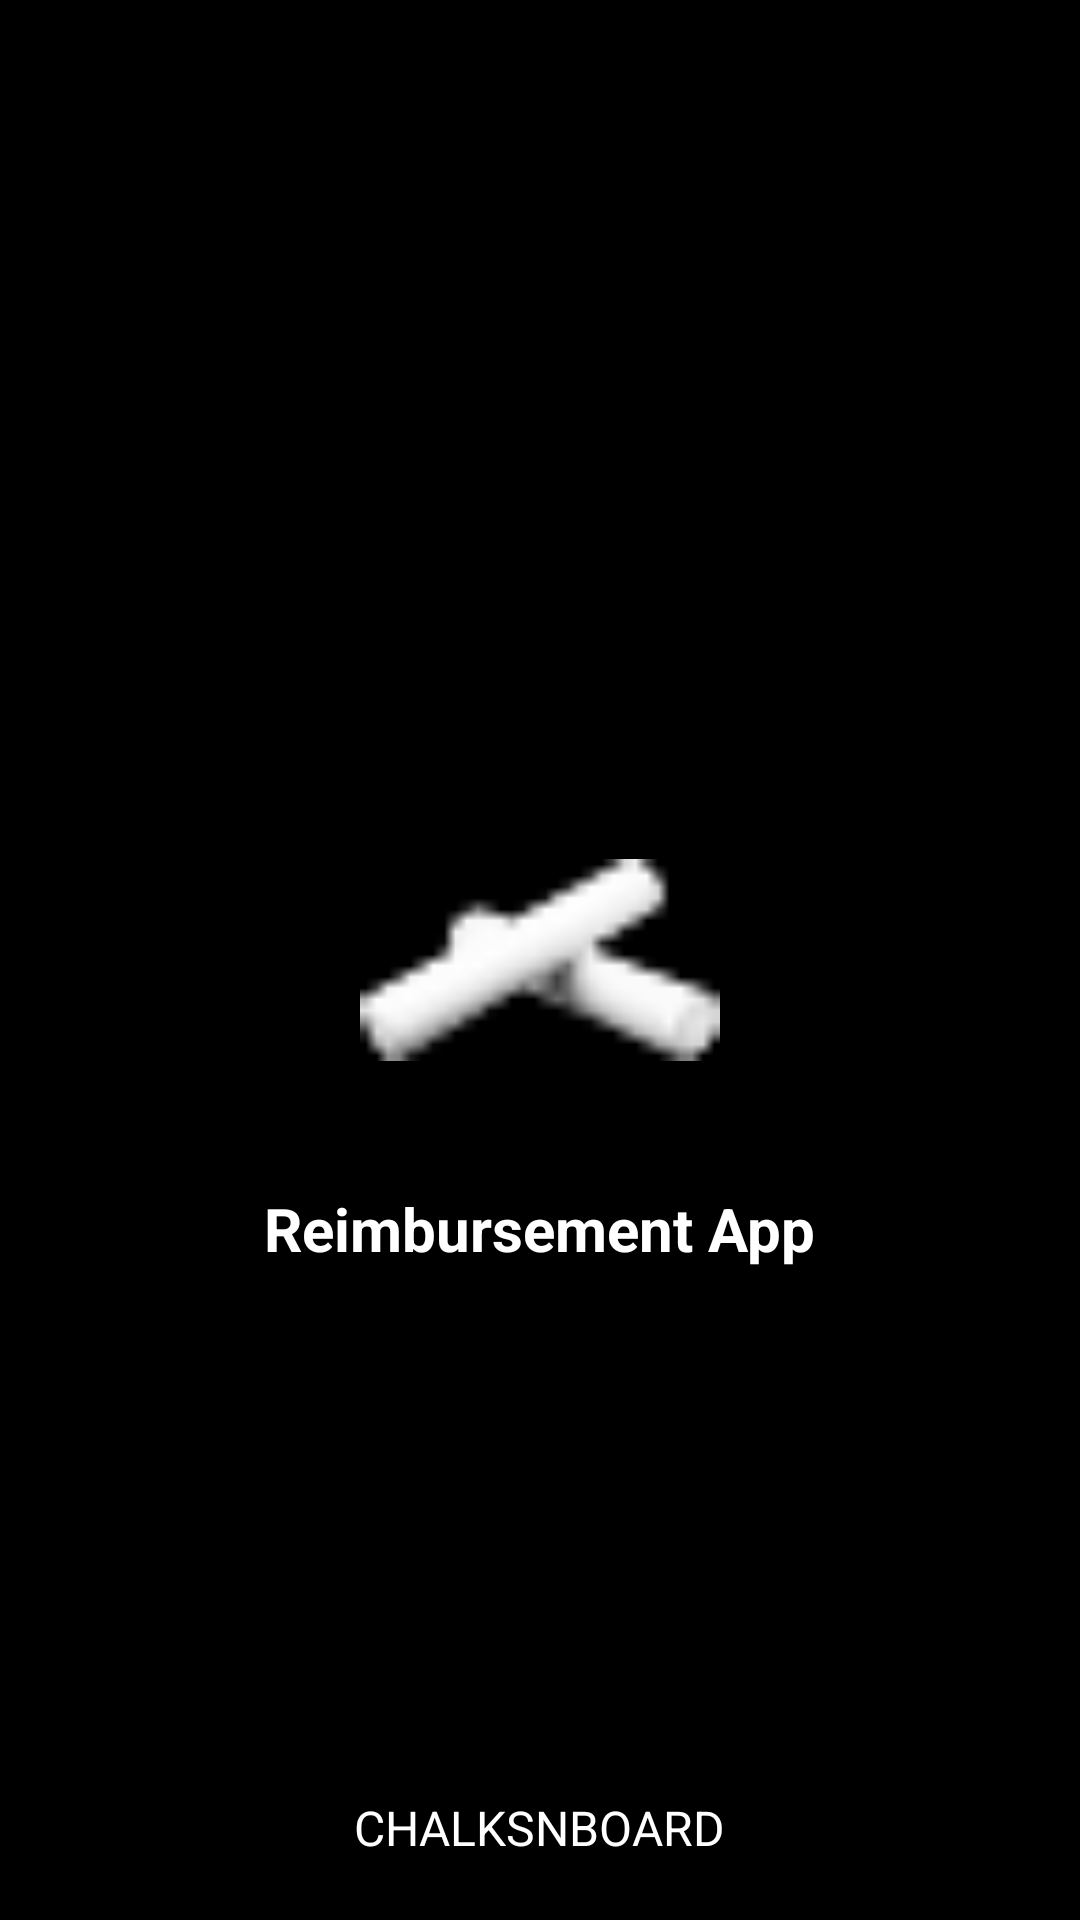

This screen was rendered from an Android layout file. Write that file and the resources it references.
<!-- AndroidManifest.xml: activity theme Theme.AppCompat.Light.NoActionBar -->
<!-- res/layout/activity_splash.xml -->
<?xml version="1.0" encoding="utf-8"?>
<RelativeLayout xmlns:android="http://schemas.android.com/apk/res/android"
    android:layout_width="match_parent"
    android:layout_height="match_parent"
    android:background="@color/black">

    
    <ImageView
        android:id="@+id/imgLogo"
        android:layout_width="120dp"
        android:layout_height="120dp"
        android:src="@drawable/logo"
        android:layout_centerInParent="true"/>

    
    <TextView
        android:id="@+id/tvAppName"
        android:layout_width="wrap_content"
        android:layout_height="wrap_content"
        android:text="Reimbursement App"
        android:textSize="20sp"
        android:textStyle="bold"
        android:textColor="@android:color/white"
        android:layout_below="@id/imgLogo"
        android:layout_centerHorizontal="true"
        android:layout_marginTop="16dp"/>

    
    <TextView
        android:id="@+id/tvFooter"
        android:layout_width="wrap_content"
        android:layout_height="wrap_content"
        android:text="CHALKSNBOARD"
        android:textSize="16sp"
        android:textColor="@android:color/white"
        android:layout_alignParentBottom="true"
        android:layout_centerHorizontal="true"
        android:layout_marginBottom="20dp"/>
</RelativeLayout>
<!-- resources referenced by this layout -->
<resources>
  <!-- drawable logo: png bitmap (drawable, 572 bytes) -->
  <!-- not gathered from this repository: default colours our renderer supplied (Android Studio template values) -->
  <color name="black">#FF000000</color>
</resources>
